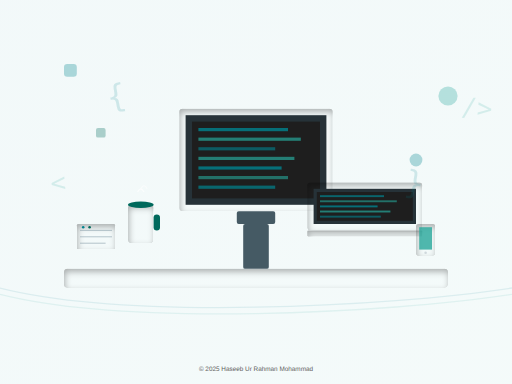
t = 0.00 s
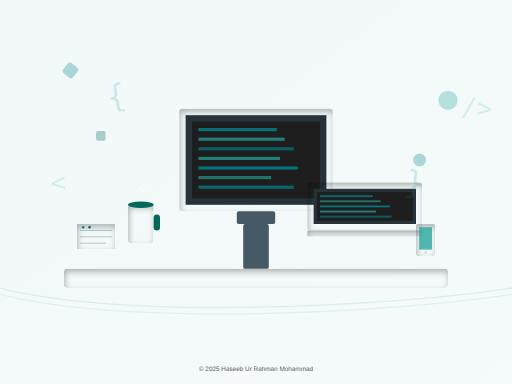
t = 1.69 s
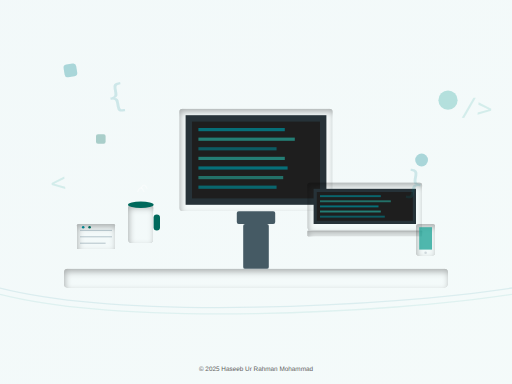
t = 3.38 s
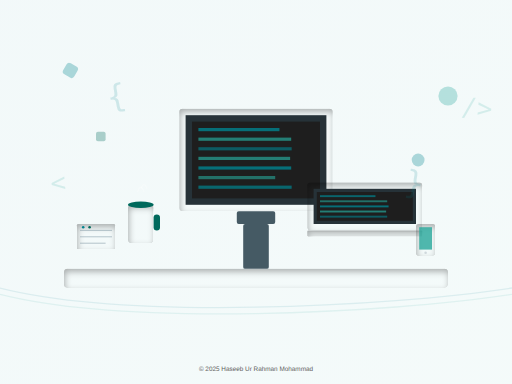
t = 5.00 s
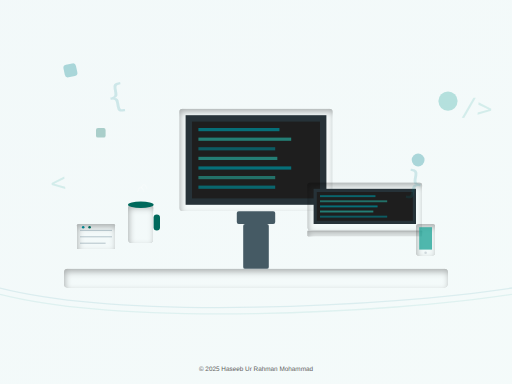
t = 7.00 s
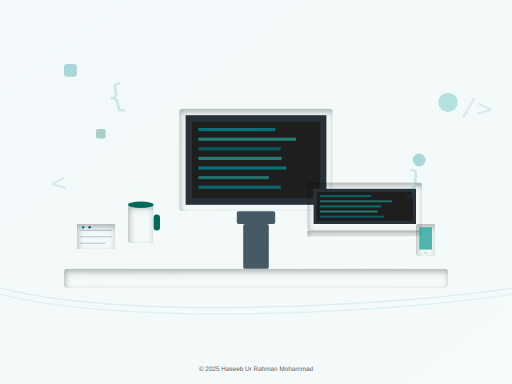
t = 7.50 s

The animated SVG that drew these frames (rendered in a browser with its animation timeline set to each time). Animation: 20 SMIL elements (animate=19,animateTransform=1); frames cover the first 7.50 s, repeats indefinitely.

<svg xmlns="http://www.w3.org/2000/svg" viewBox="0 0 800 600">
  <!-- Background elements -->
  <defs>
    <linearGradient id="bgGradient" x1="0%" y1="0%" x2="100%" y2="100%">
      <stop offset="0%" stop-color="#00838f" stop-opacity="0.05"/>
      <stop offset="100%" stop-color="#26a69a" stop-opacity="0.05"/>
    </linearGradient>
    
    <filter id="shadow" x="-20%" y="-20%" width="140%" height="140%">
      <feGaussianBlur in="SourceAlpha" stdDeviation="5"/>
      <feOffset dx="2" dy="4"/>
      <feComposite in2="SourceAlpha" operator="arithmetic" k2="-1" k3="1"/>
      <feColorMatrix type="matrix" values="0 0 0 0 0 0 0 0 0 0 0 0 0 0 0 0 0 0 0.3 0"/>
    </filter>
  </defs>
  
  <!-- Background -->
  <rect width="800" height="600" fill="url(#bgGradient)"/>
  
  <!-- Desk -->
  <rect x="100" y="420" width="600" height="30" rx="5" fill="#00838f" filter="url(#shadow)"/>
  
  <!-- Monitor -->
  <g>
    <rect x="280" y="170" width="240" height="160" rx="5" fill="#455a64" filter="url(#shadow)"/>
    <rect x="290" y="180" width="220" height="140" fill="#263238"/>
    
    <!-- Code on screen -->
    <rect x="300" y="190" width="200" height="120" fill="#1e1e1e"/>
    
    <!-- Code lines animation -->
    <rect x="310" y="200" width="140" height="5" fill="#00838f" opacity="0.8">
      <animate attributeName="width" values="140;120;140" dur="3s" repeatCount="indefinite"/>
    </rect>
    <rect x="310" y="215" width="160" height="5" fill="#26a69a" opacity="0.7">
      <animate attributeName="width" values="160;130;160" dur="4s" repeatCount="indefinite"/>
    </rect>
    <rect x="310" y="230" width="120" height="5" fill="#00838f" opacity="0.6">
      <animate attributeName="width" values="120;150;120" dur="3.5s" repeatCount="indefinite"/>
    </rect>
    <rect x="310" y="245" width="150" height="5" fill="#26a69a" opacity="0.7">
      <animate attributeName="width" values="150;120;150" dur="4.5s" repeatCount="indefinite"/>
    </rect>
    <rect x="310" y="260" width="130" height="5" fill="#00838f" opacity="0.8">
      <animate attributeName="width" values="130;160;130" dur="4s" repeatCount="indefinite"/>
    </rect>
    <rect x="310" y="275" width="140" height="5" fill="#26a69a" opacity="0.6">
      <animate attributeName="width" values="140;110;140" dur="3s" repeatCount="indefinite"/>
    </rect>
    <rect x="310" y="290" width="120" height="5" fill="#00838f" opacity="0.7">
      <animate attributeName="width" values="120;150;120" dur="3.5s" repeatCount="indefinite"/>
    </rect>
    
    <!-- Monitor stand -->
    <rect x="370" y="330" width="60" height="20" rx="3" fill="#455a64"/>
    <rect x="380" y="350" width="40" height="70" rx="3" fill="#455a64"/>
  </g>
  
  <!-- Laptop -->
  <g>
    <rect x="480" y="360" width="180" height="10" rx="2" fill="#455a64" filter="url(#shadow)"/>
    <rect x="480" y="285" width="180" height="75" rx="5" fill="#546e7a" filter="url(#shadow)"/>
    <rect x="490" y="295" width="160" height="55" fill="#263238"/>
    
    <!-- Code on laptop screen -->
    <rect x="495" y="300" width="150" height="45" fill="#1e1e1e"/>
    
    <!-- Code lines animation on laptop -->
    <rect x="500" y="305" width="100" height="3" fill="#00838f" opacity="0.7">
      <animate attributeName="width" values="100;80;100" dur="3s" repeatCount="indefinite"/>
    </rect>
    <rect x="500" y="313" width="120" height="3" fill="#26a69a" opacity="0.6">
      <animate attributeName="width" values="120;90;120" dur="4s" repeatCount="indefinite"/>
    </rect>
    <rect x="500" y="321" width="90" height="3" fill="#00838f" opacity="0.8">
      <animate attributeName="width" values="90;110;90" dur="3.5s" repeatCount="indefinite"/>
    </rect>
    <rect x="500" y="329" width="110" height="3" fill="#26a69a" opacity="0.7">
      <animate attributeName="width" values="110;80;110" dur="4.5s" repeatCount="indefinite"/>
    </rect>
    <rect x="500" y="337" width="95" height="3" fill="#00838f" opacity="0.6">
      <animate attributeName="width" values="95;115;95" dur="4s" repeatCount="indefinite"/>
    </rect>
  </g>
  
  <!-- Coffee mug -->
  <g>
    <rect x="200" y="320" width="40" height="60" rx="5" fill="#00695c" filter="url(#shadow)"/>
    <rect x="240" y="335" width="10" height="25" rx="5" fill="#00695c"/>
    <ellipse cx="220" cy="320" rx="20" ry="5" fill="#00695c"/>
    
    <!-- Steam animation -->
    <path d="M215,300 Q220,290 225,300" stroke="#ffffff" stroke-width="2" fill="none" opacity="0.7">
      <animate attributeName="d" values="M215,300 Q220,290 225,300;M215,300 Q220,285 225,300;M215,300 Q220,290 225,300" dur="2s" repeatCount="indefinite"/>
      <animate attributeName="opacity" values="0.7;0.3;0.7" dur="2s" repeatCount="indefinite"/>
    </path>
    <path d="M220,295 Q225,285 230,295" stroke="#ffffff" stroke-width="2" fill="none" opacity="0.5">
      <animate attributeName="d" values="M220,295 Q225,285 230,295;M220,295 Q225,280 230,295;M220,295 Q225,285 230,295" dur="3s" repeatCount="indefinite"/>
      <animate attributeName="opacity" values="0.5;0.2;0.5" dur="3s" repeatCount="indefinite"/>
    </path>
  </g>
  
  <!-- Phone -->
  <g>
    <rect x="650" y="350" width="30" height="50" rx="3" fill="#37474f" filter="url(#shadow)"/>
    <rect x="655" y="355" width="20" height="35" fill="#26a69a" opacity="0.8"/>
    <circle cx="665" cy="395" r="2" fill="#cfd8dc"/>
  </g>
  
  <!-- Notepad -->
  <g>
    <rect x="120" y="350" width="60" height="40" rx="2" fill="#cfd8dc" filter="url(#shadow)"/>
    <line x1="125" y1="360" x2="175" y2="360" stroke="#90a4ae" stroke-width="1"/>
    <line x1="125" y1="370" x2="175" y2="370" stroke="#90a4ae" stroke-width="1"/>
    <line x1="125" y1="380" x2="165" y2="380" stroke="#90a4ae" stroke-width="1"/>
    <circle cx="130" cy="355" r="2" fill="#00838f"/>
    <circle cx="140" cy="355" r="2" fill="#00695c"/>
  </g>
  
  <!-- Decorative elements -->
  <g>
    <!-- Floating shapes -->
    <rect x="100" y="100" width="20" height="20" rx="5" fill="#00838f" opacity="0.3">
      <animateTransform attributeName="transform" type="rotate" from="0 110 110" to="360 110 110" dur="15s" repeatCount="indefinite"/>
    </rect>
    
    <circle cx="700" cy="150" r="15" fill="#26a69a" opacity="0.3">
      <animate attributeName="cy" values="150;160;150" dur="5s" repeatCount="indefinite"/>
    </circle>
    
    <rect x="150" y="200" width="15" height="15" rx="3" fill="#00695c" opacity="0.3">
      <animate attributeName="y" values="200;210;200" dur="7s" repeatCount="indefinite"/>
    </rect>
    
    <circle cx="650" cy="250" r="10" fill="#00838f" opacity="0.3">
      <animate attributeName="cx" values="650;660;650" dur="6s" repeatCount="indefinite"/>
    </circle>
    
    <!-- Code brackets -->
    <text x="170" y="170" font-family="monospace" font-size="50" fill="#00838f" opacity="0.15" transform="rotate(-10 170 170)">{</text>
    <text x="630" y="300" font-family="monospace" font-size="50" fill="#00838f" opacity="0.15" transform="rotate(10 630 300)">}</text>
    <text x="80" y="300" font-family="monospace" font-size="40" fill="#26a69a" opacity="0.15" transform="rotate(-5 80 300)">&lt;</text>
    <text x="720" y="180" font-family="monospace" font-size="40" fill="#26a69a" opacity="0.15" transform="rotate(5 720 180)">/&gt;</text>
  </g>
  
  <!-- Bottom flourish -->
  <path d="M0,450 C200,500 600,480 800,450" fill="none" stroke="#00838f" stroke-width="2" opacity="0.1"/>
  <path d="M0,460 C200,510 600,490 800,460" fill="none" stroke="#26a69a" stroke-width="2" opacity="0.1"/>
  
  <!-- Copyright text -->
  <text x="400" y="580" font-family="Arial" font-size="10" text-anchor="middle" fill="#616161">© 2025 Haseeb Ur Rahman Mohammad</text>
</svg>
